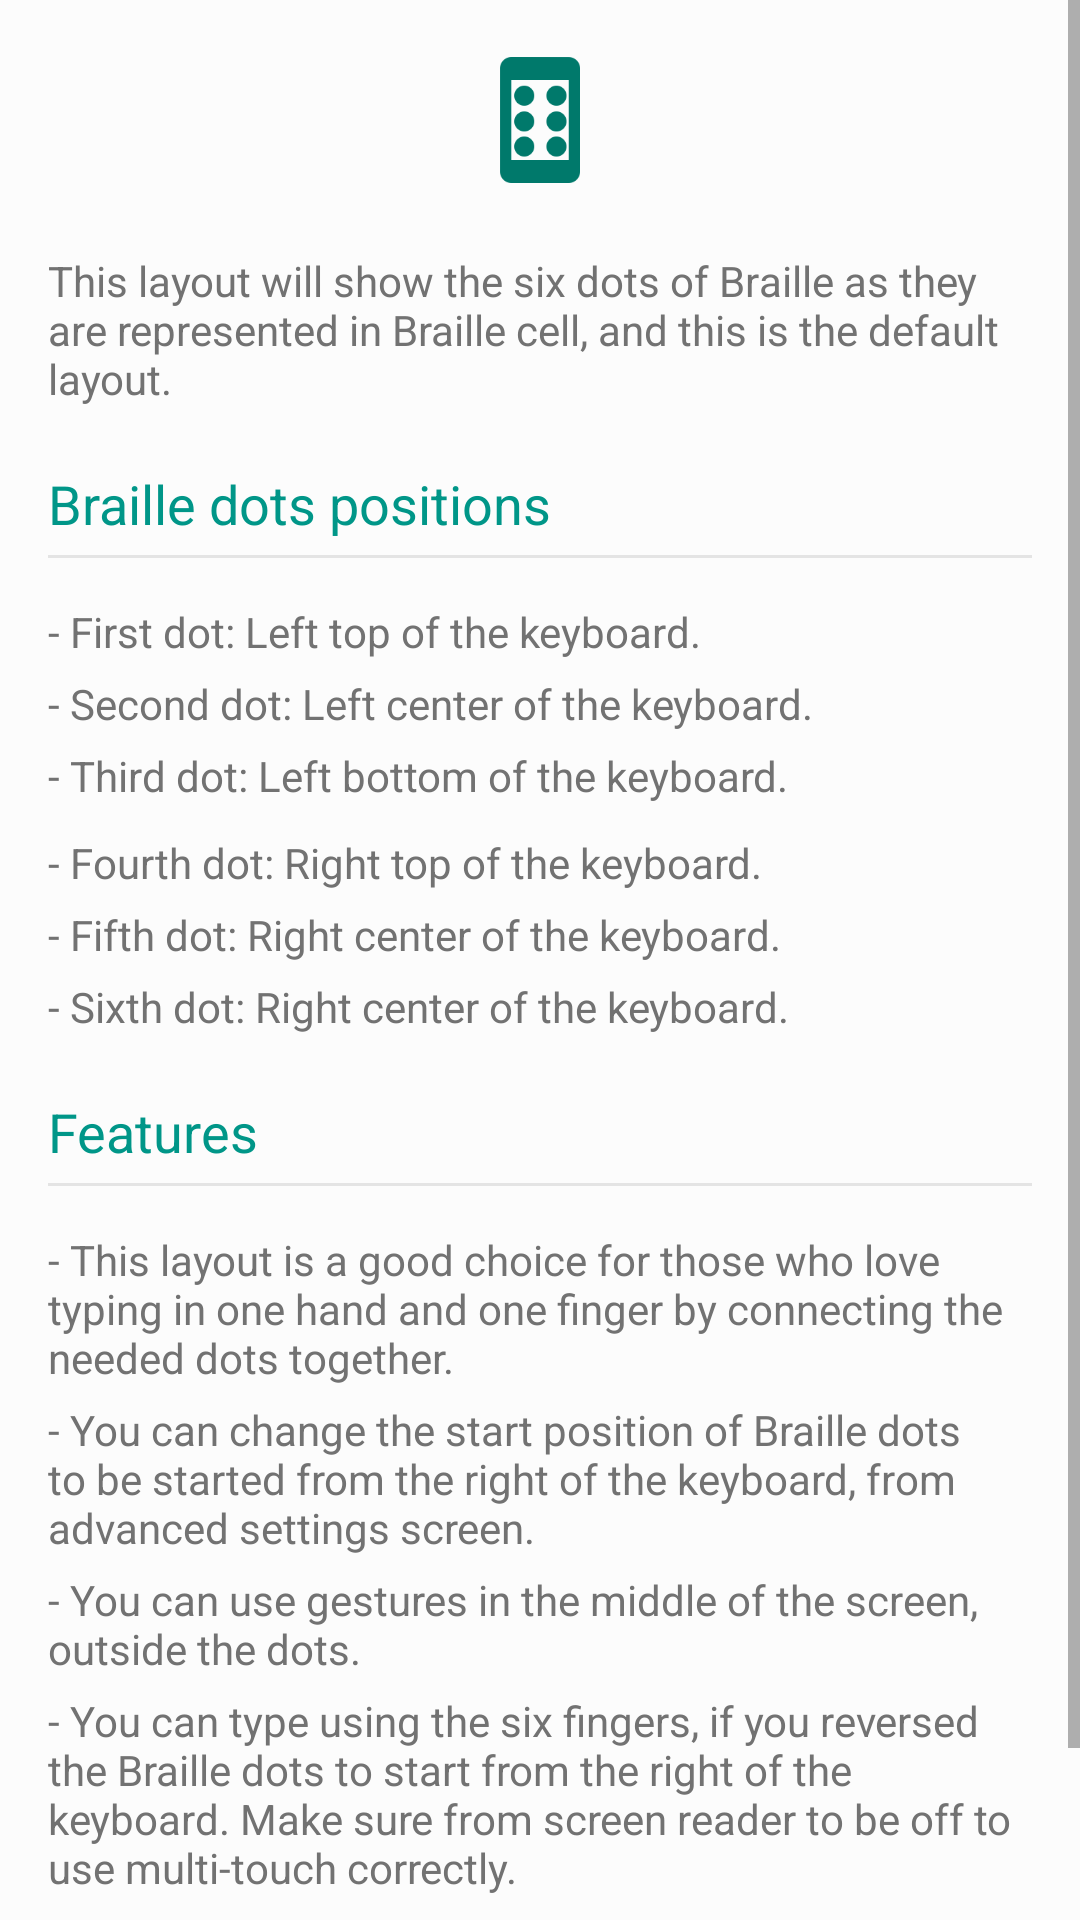

Write the Android layout XML for this screen, with the resource values it uses.
<!-- AndroidManifest.xml: application theme AppTheme -->
<!-- res/layout/dialog_braille_cell_details.xml -->
<?xml version="1.0" encoding="utf-8"?>
<ScrollView xmlns:android="http://schemas.android.com/apk/res/android"
    android:background="@color/swiftBrailleBG"
    android:layout_width="match_parent"
    android:layout_height="match_parent">

    <LinearLayout
        android:paddingBottom="@dimen/activity_vertical_margin"
        android:paddingLeft="@dimen/activity_horizontal_margin"
        android:paddingRight="@dimen/activity_horizontal_margin"
        android:paddingTop="@dimen/activity_vertical_margin"
        android:layout_width="match_parent"
        android:layout_height="wrap_content"
        android:orientation="vertical">

        <ImageView
            android:contentDescription="@string/braille_cell_layout"
            android:layout_width="48dp"
            android:layout_height="48dp"
            android:layout_gravity="center"
            android:src="@mipmap/ic_dots_layout_braille_cell_48dp" />

        <TextView
            android:textColor="@color/secondaryText"
            android:textAppearance="?android:attr/textAppearanceSmall"
            android:layout_width="wrap_content"
            android:layout_height="wrap_content"
            android:layout_marginTop="20dp"
            android:text="@string/braille_cell_layout_dialog_description" />

        <TextView
            android:visibility="gone"
            android:id="@+id/deviceSupportsMultiTouch"
            android:layout_width="match_parent"
            android:layout_height="wrap_content"
            android:text="@string/multi_touch_device_support"
            android:textAppearance="?android:attr/textAppearanceSmall"
            android:textColor="@color/colorAccent" />

        <TextView
            android:visibility="gone"
            android:id="@+id/deviceDoesNotSupportsMultiTouch"
            android:layout_width="match_parent"
            android:layout_height="wrap_content"
            android:text="@string/multi_touch_device_not_support"
            android:textAppearance="?android:attr/textAppearanceSmall"
            android:textColor="@color/colorRed" />


        <TextView
            android:layout_width="wrap_content"
            android:layout_height="wrap_content"
            android:layout_marginTop="20dp"
            android:text="@string/braille_dots_positions"
            android:textAppearance="?android:attr/textAppearanceMedium"
            android:textColor="@color/primaryText" />

        
        <include layout="@layout/title_separator" />


        <TextView
            android:layout_width="wrap_content"
            android:layout_height="wrap_content"
            android:layout_marginTop="5dp"
            android:text="@string/braille_cell_first_dot_position"
            android:textAppearance="?android:attr/textAppearanceSmall"
            android:textColor="@color/secondaryText" />

        <TextView
            android:layout_width="wrap_content"
            android:layout_height="wrap_content"
            android:layout_marginTop="5dp"
            android:text="@string/braille_cell_second_dot_position"
            android:textAppearance="?android:attr/textAppearanceSmall"
            android:textColor="@color/secondaryText" />

        <TextView
            android:layout_width="wrap_content"
            android:layout_height="wrap_content"
            android:layout_marginTop="5dp"
            android:text="@string/braille_cell_third_dot_position"
            android:textAppearance="?android:attr/textAppearanceSmall"
            android:textColor="@color/secondaryText" />

        <TextView
            android:layout_width="wrap_content"
            android:layout_height="wrap_content"
            android:layout_marginTop="10dp"
            android:text="@string/braille_cell_fourth_dot_position"
            android:textAppearance="?android:attr/textAppearanceSmall"
            android:textColor="@color/secondaryText" />

        <TextView
            android:layout_width="wrap_content"
            android:layout_height="wrap_content"
            android:layout_marginTop="5dp"
            android:text="@string/braille_cell_fifth_dot_position"
            android:textAppearance="?android:attr/textAppearanceSmall"
            android:textColor="@color/secondaryText" />

        <TextView
            android:layout_width="wrap_content"
            android:layout_height="wrap_content"
            android:layout_marginTop="5dp"
            android:text="@string/braille_cell_sixth_dot_position"
            android:textAppearance="?android:attr/textAppearanceSmall"
            android:textColor="@color/secondaryText" />

        <TextView
            android:layout_width="wrap_content"
            android:layout_height="wrap_content"
            android:layout_marginTop="20dp"
            android:text="@string/features"
            android:textAppearance="?android:attr/textAppearanceMedium"
            android:textColor="@color/primaryText" />

        
        <include layout="@layout/title_separator" />

        <TextView
            android:layout_width="wrap_content"
            android:layout_height="wrap_content"
            android:layout_marginTop="5dp"
            android:text="@string/braille_cell_feature_1"
            android:textAppearance="?android:attr/textAppearanceSmall"
            android:textColor="@color/secondaryText" />

        <TextView
            android:layout_width="wrap_content"
            android:layout_height="wrap_content"
            android:layout_marginTop="5dp"
            android:text="@string/braille_cell_feature_2"
            android:textAppearance="?android:attr/textAppearanceSmall"
            android:textColor="@color/secondaryText" />

        <TextView
            android:layout_width="wrap_content"
            android:layout_height="wrap_content"
            android:layout_marginTop="5dp"
            android:text="@string/braille_cell_feature_3"
            android:textAppearance="?android:attr/textAppearanceSmall"
            android:textColor="@color/secondaryText" />

        <TextView
            android:layout_width="wrap_content"
            android:layout_height="wrap_content"
            android:layout_marginTop="5dp"
            android:text="@string/braille_cell_feature_4"
            android:textAppearance="?android:attr/textAppearanceSmall"
            android:textColor="@color/secondaryText" />

        <Button
            android:id="@+id/goToLocalSettings"
            style="@style/btnStyle"
            android:layout_width="match_parent"
            android:layout_height="wrap_content"
            android:layout_gravity="center"
            android:layout_marginTop="20dp"
            android:onClick="closeDialogAction"
            android:text="@string/got_it" />
    </LinearLayout>
</ScrollView>
<!-- res/layout/title_separator.xml (included above) -->
<View xmlns:android="http://schemas.android.com/apk/res/android"
    android:layout_width="match_parent"
    android:layout_height="1dp"
    android:layout_marginBottom="10dp"
    android:layout_marginTop="5dp"
    android:background="@color/separatorColor" />
<!-- resources referenced by this layout -->
<resources>
  <color name="colorAccent">#4CAF50</color>
  <color name="colorRed">#fc2a38</color>
  <color name="primaryText">#009688</color>
  <color name="secondaryText">#727272</color>
  <color name="separatorColor">#e4e4e4</color>
  <color name="swiftBrailleBG">#fcfcfc</color>
  <dimen name="activity_horizontal_margin">16dp</dimen>
  <dimen name="activity_vertical_margin">16dp</dimen>
  <!-- mipmap ic_dots_layout_braille_cell_48dp: png bitmap (mipmap-hdpi, 1807 bytes) -->
  <string name="braille_cell_feature_1">- This layout is a good choice for those who love typing in one hand and one finger by connecting the needed dots together.</string>
  <string name="braille_cell_feature_2">- You can change the start position of Braille dots to be started from the right of the keyboard, from advanced settings screen.</string>
  <string name="braille_cell_feature_3">- You can use gestures in the middle of the screen, outside the dots.</string>
  <string name="braille_cell_feature_4">- You can type using the six fingers, if you reversed the Braille dots to start from the right of the keyboard. Make sure from screen reader to be off to use multi-touch correctly.</string>
  <string name="braille_cell_fifth_dot_position">- Fifth dot: Right center of the keyboard.</string>
  <string name="braille_cell_first_dot_position">- First dot: Left top of the keyboard.</string>
  <string name="braille_cell_fourth_dot_position">- Fourth dot: Right top of the keyboard.</string>
  <string name="braille_cell_layout">Braille cell layout</string>
  <string name="braille_cell_layout_dialog_description">This layout will show the six dots of Braille as they are represented in Braille cell, and this is the default layout.</string>
  <string name="braille_cell_second_dot_position">- Second dot: Left center of the keyboard.</string>
  <string name="braille_cell_sixth_dot_position">- Sixth dot: Right center of the keyboard.</string>
  <string name="braille_cell_third_dot_position">- Third dot: Left bottom of the keyboard.</string>
  <string name="braille_dots_positions">Braille dots positions</string>
  <string name="features">Features</string>
  <string name="got_it">Got it</string>
  <string name="multi_touch_device_not_support">Hmm..your device does not support multi-touch with six fingers!</string>
  <string name="multi_touch_device_support">Great! Your device supports multi-touch with six fingers.</string>
  <style name="btnStyle">
          <item name="android:textColor">#fff</item>
          <item name="android:background">@color/colorPrimary</item>
          <item name="android:padding">8dp</item>
          <item name="android:minHeight">30dp</item>
          <item name="android:layout_centerVertical">true</item>
      </style>
  <style name="AppTheme" parent="Theme.AppCompat.Light.DarkActionBar">
          <item name="colorPrimary">@color/colorPrimary</item>
          <item name="colorPrimaryDark">@color/colorPrimaryDark</item>
          <item name="colorAccent">@color/colorAccent</item>
  
          
          <item name="android:spinnerItemStyle">@style/spinnerItemStyle</item>
          <item name="android:spinnerDropDownItemStyle">@style/spinnerDropDownItemStyle</item>
      </style>
  <color name="colorPrimary">#009688</color>
  <color name="colorPrimaryDark">#00796B</color>
  <style name="spinnerItemStyle">
          <item name="android:textColor">@color/colorAccent</item>
          <item name="android:textSize">16sp</item>
          <item name="android:gravity">center</item>
          <item name="android:textAlignment" tools:targetApi="jelly_bean_mr1">center</item>
      </style>
  <style name="spinnerDropDownItemStyle">
          <item name="android:textColor">@color/colorPrimaryDark</item>
          <item name="android:textSize">16sp</item>
          <item name="android:gravity">center</item>
          <item name="android:textAlignment" tools:targetApi="jelly_bean_mr1">center</item>
      </style>
</resources>
